Run: headless pygame with SDL's dummy video driver; simulated clock (each Clock.tick advances the game by its frame time, no real sleeping); random seed 0; keys injected as events and as key.get_pressed() state; no mouse input.
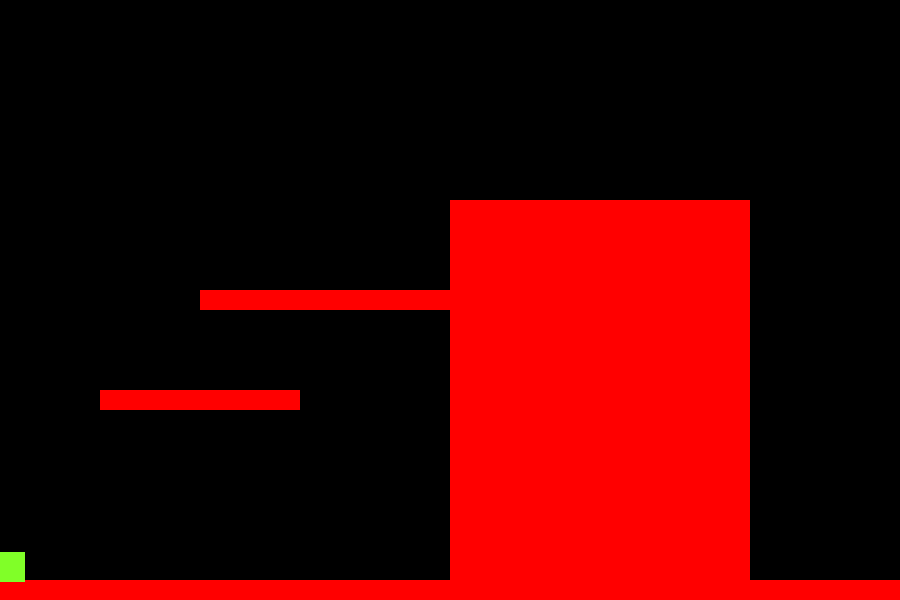
Frame 1 of 4 · flips 1–60 · no input
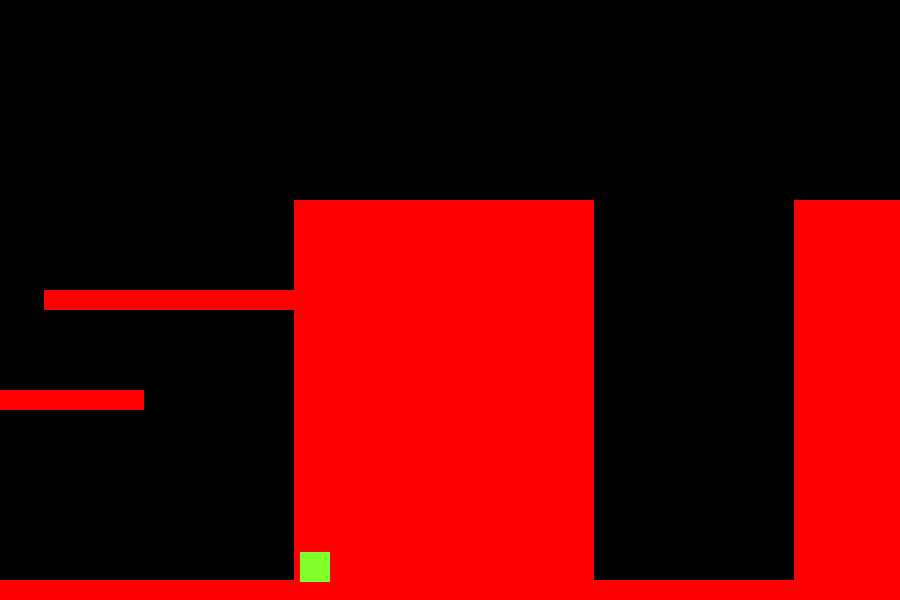
Frame 2 of 4 · flips 61–180 · tapped SPACE, RETURN · held RIGHT (→), D
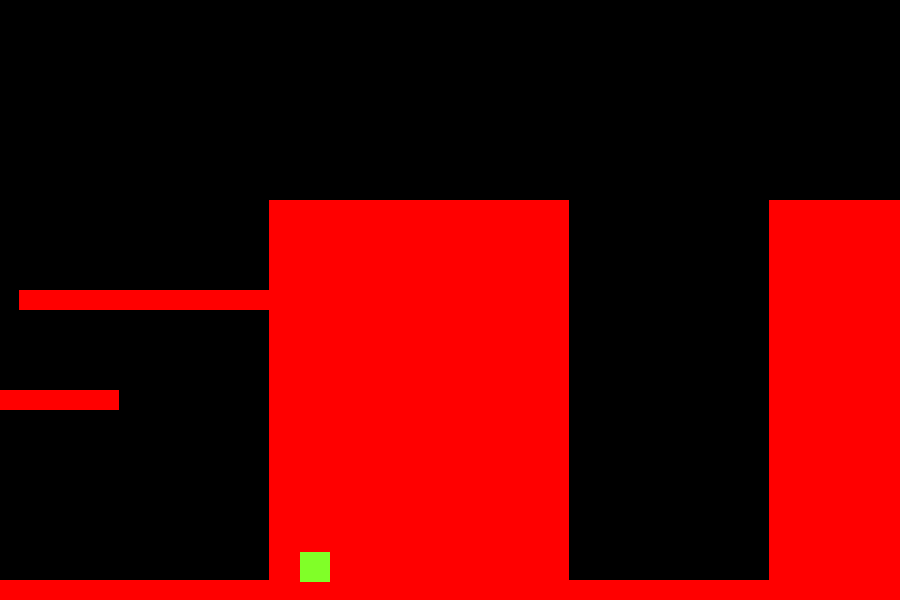
Frame 3 of 4 · flips 181–300 · held DOWN (↓), S
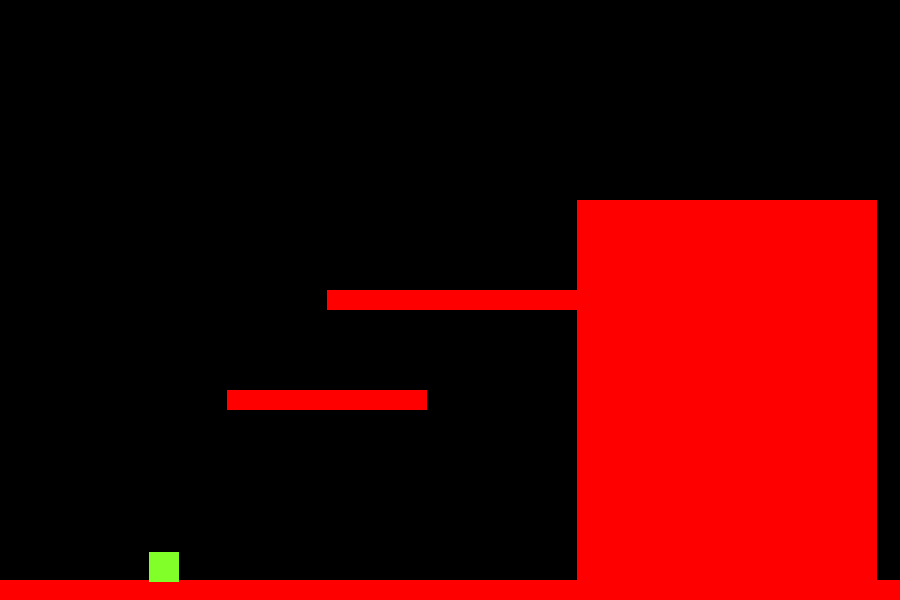
Frame 4 of 4 · flips 301–420 · held LEFT (←), A, UP (↑), W

The pygame program that drew these frames:

import sys
import pygame
from pygame.locals import *

pygame.init()
vec = pygame.math.Vector2   #Two Demenstion 

screenWidth = 900
screenHeight = 600
ACC = 0.5
FRIC = -0.12
FPS = 60

FramePerSecond = pygame.time.Clock()

window = pygame.display.set_mode((screenWidth, screenHeight))
pygame.display.set_caption("2D Game")
all_sprites = pygame.sprite.Group()
platforms = pygame.sprite.Group()

class Player(pygame.sprite.Sprite):
    def __init__(self):
        super().__init__()
        self.surf = pygame.Surface((30, 30))
        self.surf.fill((128, 255, 40))
        self.rect = self.surf.get_rect()

        self.pos = vec((10, 360))
        self.vel = vec(0,0)
        self.acc = vec(0,0)
    
    def move(self):
        self.acc = vec(0,0.5)
 
        pressed_keys = pygame.key.get_pressed()
            
        if pressed_keys[K_LEFT]:
            self.acc.x = -ACC
        if pressed_keys[K_RIGHT]:
            self.acc.x = ACC 

        self.acc.x += self.vel.x * FRIC
        self.vel += self.acc
        self.pos += self.vel + 0.5 * self.acc

        if self.pos.x > screenWidth:
            self.pos.x = 0
        if self.pos.x < 0:
            self.pos.x = screenWidth
     
        self.rect.midbottom = self.pos
    
    def jump(self):
        hits = pygame.sprite.spritecollide(self, platforms, False)
        if hits:
            self.vel.y = -15

    def update(self):
        hits = pygame.sprite.spritecollide(P1, platforms, False)
        if P1.vel.y > 0:
            if hits:
                self.vel.y = 0
                self.pos.y = hits[0].rect.top + 1
                

class platform(pygame.sprite.Sprite):
    def __init__(self,x,y,posx,posy):
        w,h,Posx,PosY = x,y,posx,posy
        super().__init__()
        self.surf = pygame.Surface((w, h))
        self.surf.fill((255,0,0))
        self.rect = self.surf.get_rect(center = ((Posx,PosY)))
        
        all_sprites.add(self)   
        platforms.add(self)
    
    def move(self):
        pass
#Level 1 Generation*******************************************************
PT1 = platform(screenWidth , 20,0,screenHeight) # base platform
platform(200,20,200,400)
platform(400,20,400,300)
platform(300,400,600,400)
platform(500,400,1200,400)
platform(100,200,1600,200)
platform(100,200,1800,400)
platform(100,200,2000,400)
platform(500,30,2720,400)
#*************************************************

P1 = Player()
all_sprites.add(P1)
platforms.add(PT1)

while True:
    for event in pygame.event.get():
        if event.type == QUIT:
            pygame.quit()
            sys.exit()
        if event.type == pygame.KEYDOWN:
            if event.key == pygame.K_UP:
                P1.jump()

    window.fill((0,0,0))
    P1.update()

    for entity in all_sprites:
        window.blit(entity.surf, entity.rect)
        entity.move()       
    if P1.rect.right <= screenWidth / 5:
        P1.pos.x += abs(P1.vel.x)
        for plat in platforms:
            plat.rect.x += abs(P1.vel.x)
            PT1.surf = pygame.Surface((screenWidth, 20))
            PT1.surf.fill((255,0,0))
            PT1.rect = PT1.surf.get_rect(center = (screenWidth/2, screenHeight - 10))

    if P1.rect.left >= screenWidth / 3:
        P1.pos.x -= abs(P1.vel.x)
        for plat in platforms:
            plat.rect.x -= abs(P1.vel.x)
            PT1.surf = pygame.Surface((screenWidth, 20))
            PT1.surf.fill((255,0,0))
            PT1.rect = PT1.surf.get_rect(center = (screenWidth/2, screenHeight - 10))
    pygame.display.update()
    FramePerSecond.tick(FPS)
